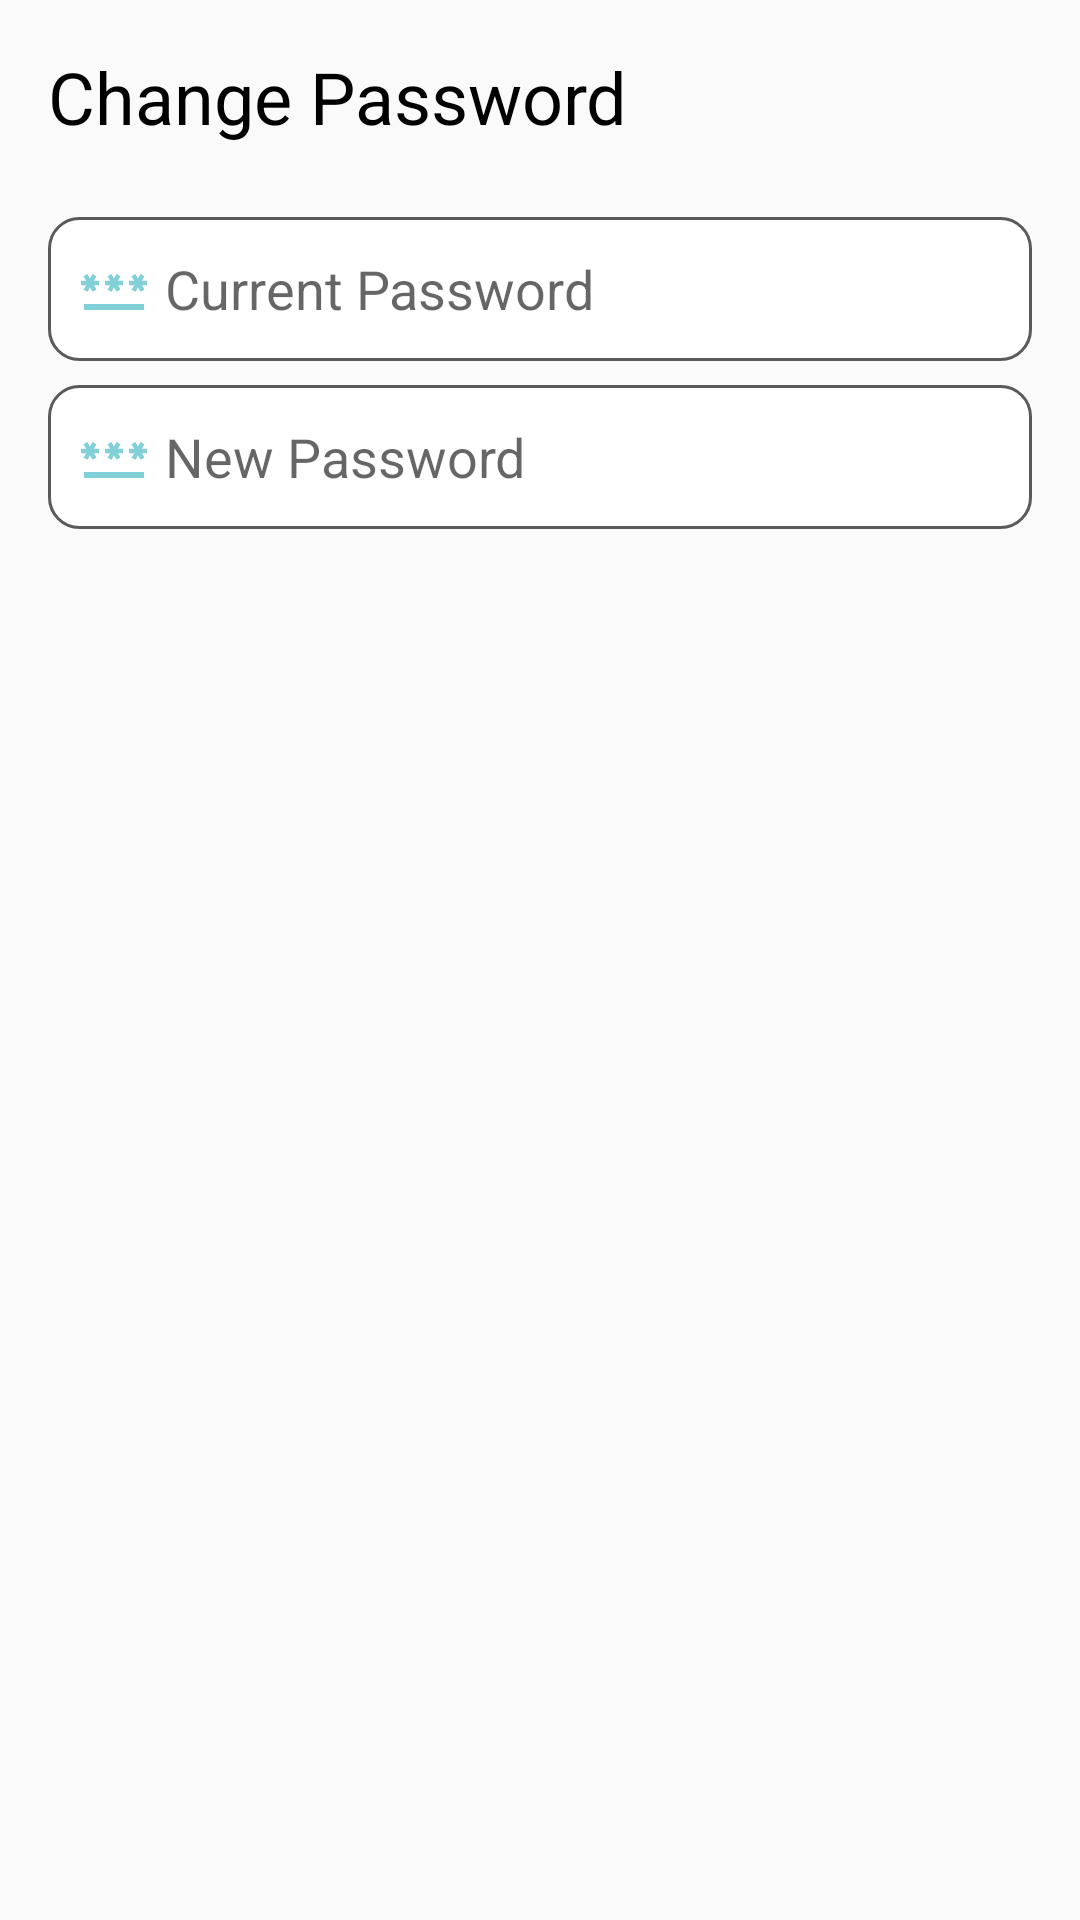

Reconstruct the res/layout file that produces this screen, plus the resources it refers to.
<!-- AndroidManifest.xml: application theme Theme.WhatsAppClone -->
<!-- res/layout/layout_change_pass.xml -->
<?xml version="1.0" encoding="utf-8"?>
<androidx.constraintlayout.widget.ConstraintLayout xmlns:android="http://schemas.android.com/apk/res/android"
    xmlns:app="http://schemas.android.com/apk/res-auto"
    xmlns:tools="http://schemas.android.com/tools"
    android:layout_width="match_parent"
    android:layout_height="match_parent">

    <TextView
        android:id="@+id/textView8"
        android:layout_width="wrap_content"
        android:layout_height="wrap_content"
        android:layout_marginStart="16dp"
        android:layout_marginTop="16dp"
        android:text="Change Password"
        android:textSize="24sp"
        android:textColor="@color/black"
        app:layout_constraintStart_toStartOf="parent"
        app:layout_constraintTop_toTopOf="parent" />

    <EditText
        android:id="@+id/editTextCurrentPassword"
        android:layout_width="match_parent"
        android:layout_height="48dp"
        android:layout_marginStart="16dp"
        android:layout_marginTop="24dp"
        android:layout_marginEnd="16dp"
        android:background="@drawable/edit_text_bg"
        android:drawableLeft="@drawable/baseline_password_24"
        android:drawablePadding="5dip"
        android:hint="Current Password"
        android:inputType="textPassword"
        android:padding="10dp"
        app:layout_constraintEnd_toEndOf="parent"
        app:layout_constraintHorizontal_bias="0.0"
        app:layout_constraintStart_toStartOf="parent"
        app:layout_constraintTop_toBottomOf="@+id/textView8" />

    <EditText
        android:id="@+id/editTextNewPassword"
        android:layout_width="match_parent"
        android:layout_height="48dp"
        android:layout_marginStart="16dp"
        android:layout_marginTop="8dp"
        android:layout_marginEnd="16dp"
        android:background="@drawable/edit_text_bg"
        android:drawableLeft="@drawable/baseline_password_24"
        android:drawablePadding="5dip"
        android:hint="New Password"
        android:inputType="textPassword"
        android:padding="10dp"
        app:layout_constraintEnd_toEndOf="parent"
        app:layout_constraintHorizontal_bias="0.0"
        app:layout_constraintStart_toStartOf="parent"
        app:layout_constraintTop_toBottomOf="@+id/editTextCurrentPassword" />

</androidx.constraintlayout.widget.ConstraintLayout>
<!-- resources referenced by this layout -->
<resources>
  <color name="black">#FF000000</color>
  <!-- drawable baseline_password_24 (drawable) -->
  <vector android:height="24dp" android:tint="#81D0D8"
      android:viewportHeight="24" android:viewportWidth="24"
      android:width="24dp" xmlns:android="http://schemas.android.com/apk/res/android">
      <path android:fillColor="@android:color/white" android:pathData="M2,17h20v2H2V17zM3.15,12.95L4,11.47l0.85,1.48l1.3,-0.75L5.3,10.72H7v-1.5H5.3l0.85,-1.47L4.85,7L4,8.47L3.15,7l-1.3,0.75L2.7,9.22H1v1.5h1.7L1.85,12.2L3.15,12.95zM9.85,12.2l1.3,0.75L12,11.47l0.85,1.48l1.3,-0.75l-0.85,-1.48H15v-1.5h-1.7l0.85,-1.47L12.85,7L12,8.47L11.15,7l-1.3,0.75l0.85,1.47H9v1.5h1.7L9.85,12.2zM23,9.22h-1.7l0.85,-1.47L20.85,7L20,8.47L19.15,7l-1.3,0.75l0.85,1.47H17v1.5h1.7l-0.85,1.48l1.3,0.75L20,11.47l0.85,1.48l1.3,-0.75l-0.85,-1.48H23V9.22z"/>
  </vector>
  <!-- drawable edit_text_bg (drawable) -->
  <?xml version="1.0" encoding="utf-8"?>
  <selector xmlns:android="http://schemas.android.com/apk/res/android">
      <item android:state_enabled="true" android:state_focused="true">
          <shape android:shape="rectangle">
              <solid android:color="@color/white"/>
              <corners android:radius="10dp"/>
              <stroke android:color="#6D77FB" android:width="1dp"/>
          </shape>
      </item>
  
      <item android:state_enabled="true" >
          <shape android:shape="rectangle">
              <solid android:color="@color/white"/>
              <corners android:radius="10dp"/>
              <stroke android:color="@color/dark_grey" android:width="1dp"/>
          </shape>
      </item>
  </selector>
  <style name="Theme.WhatsAppClone" parent="Base.Theme.WhatsAppClone" />
  <color name="white">#FFFFFFFF</color>
  <color name="dark_grey">#5A5A5A</color>
  <style name="Base.Theme.WhatsAppClone" parent="Theme.AppCompat.DayNight">
          
  
          <item name="colorPrimary">@color/white</item>
  
          <item name="android:statusBarColor">@color/white</item>
          
          <item name="android:windowLightStatusBar">true</item>
      </style>
</resources>
